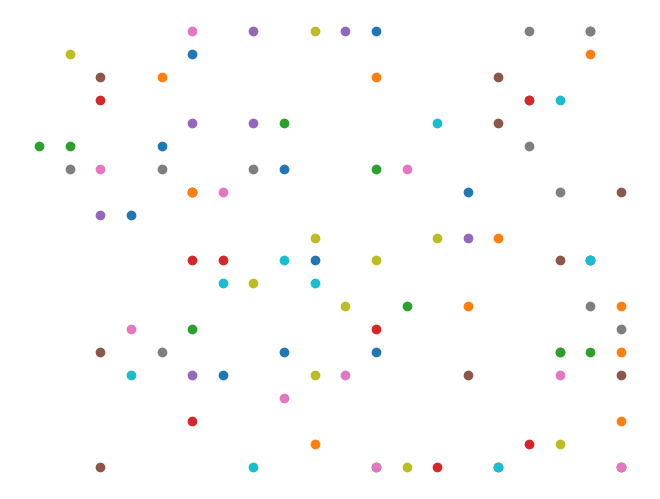

Source code (Python):
import matplotlib.pyplot as plt
import numpy as np


def polka_dots(save_fig=False):
    """
    I like the default color pallet here
    :param save_fig:
    :return:
    """
    fig = plt.figure(frameon=True)
    ax = fig.add_axes([0, 0, 1, 1])
    ax.axis('off')
    for i in range(100):
        x, y = np.random.randint(0, 20, 2)
        ax.scatter(x, y)

    if save_fig:
        plt.savefig('polka_dots')
    plt.show()


def vert_horz(save_fig=False):
    """
    I like the default color pallet here
    :param save_fig:
    :return:
    """
    fig = plt.figure(frameon=True)
    ax = fig.add_axes([0, 0, 1, 1])
    ax.set_facecolor((0.2, 0.25, 0.23))
    # ax.axis('off')
    for i in range(1000):
        x, y = np.random.randint(0, 100, 2)
        if np.random.weibull(0.9) < x/100.:
            marker = '|'
        else:
            marker = '_'
        color_offset = np.random.random()
        ax.scatter(x, y, marker=marker, c=[(0.7, 0.9, 0.03, color_offset * 0.9)])

    if save_fig:
        plt.savefig('vert_horz')
    plt.show()


def vert_horz_wider(save_fig=False):
    """
    I like the default color pallet here
    :param save_fig:
    :return:
    """
    fig = plt.figure(frameon=True)
    ax = fig.add_axes([0, 0, 1, 1])
    ax.set_facecolor((0.2, 0.25, 0.23))
    # ax.axis('off')
    for i in range(10000):
        x, y = np.random.randint(0, 100, 2)
        if np.random.weibull(0.9) < x/100.:
            marker = '|'
        else:
            marker = '_'
        color_offset = np.random.random()
        ax.scatter(x, y, marker=marker, c=[(0.7, 0.9, 0.03, color_offset * 0.9)], s=100)

    if save_fig:
        plt.savefig('vert_horz_pipez')
    plt.show()

if __name__ == '__main__':
    polka_dots()
    # vert_horz()
    # vert_horz_wider()
